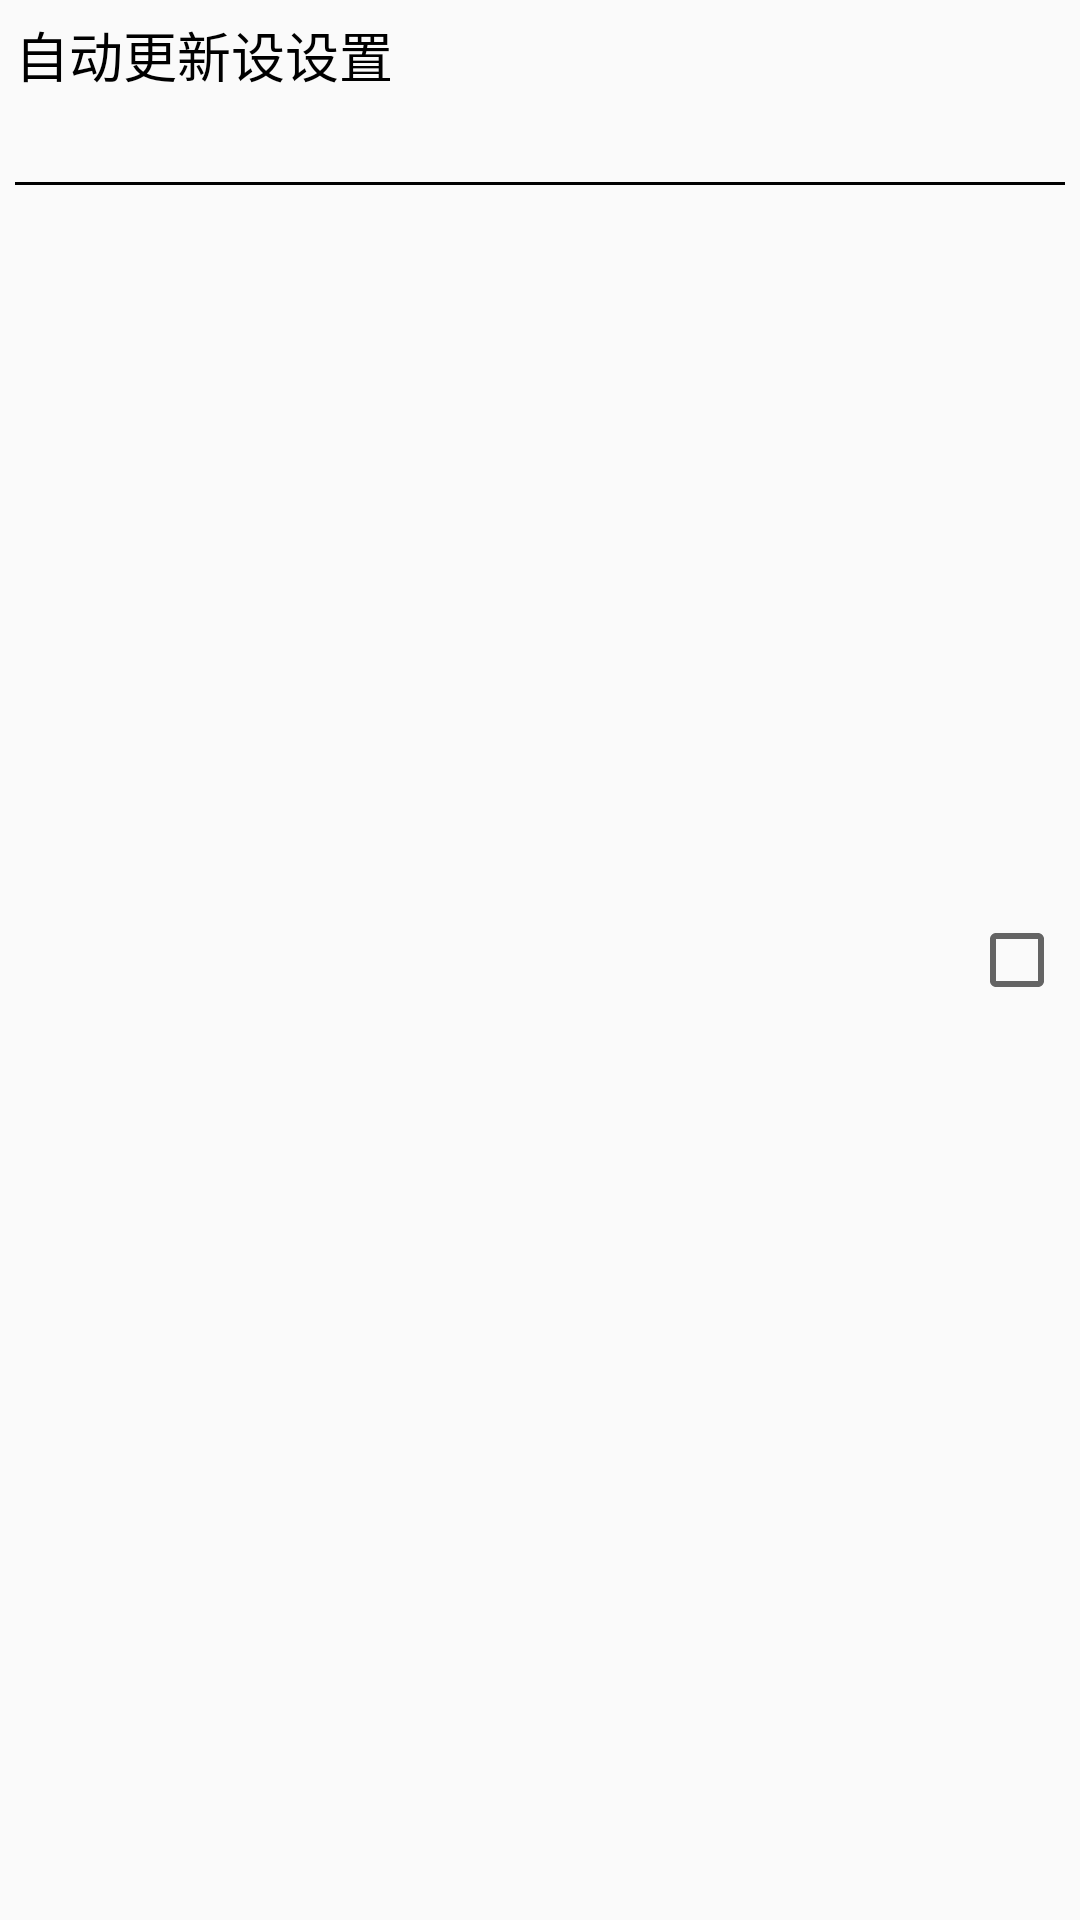

Layout XML and referenced resources for this Android screen:
<!-- AndroidManifest.xml: application theme AppTheme -->
<!-- res/layout/view_setting_item.xml -->
<?xml version="1.0" encoding="utf-8"?>
<RelativeLayout xmlns:android="http://schemas.android.com/apk/res/android"
    android:padding="5dp"
    android:layout_width="wrap_content"
    android:layout_height="wrap_content">

    <TextView
        android:id="@+id/tv_title"
        android:text="自动更新设设置"
        android:textColor="#000"
        android:textSize="18sp"
        android:layout_width="wrap_content"
        android:layout_height="wrap_content" />

    <TextView
        android:id="@+id/tv_des"
        android:layout_below="@+id/tv_title"
        android:textColor="#777"
        android:textSize="18sp"
        android:layout_width="wrap_content"
        android:layout_height="wrap_content" />

    <CheckBox
        android:id="@+id/cb_update"
        android:clickable="false"
        android:focusable="false"
        android:focusableInTouchMode="false"
        android:layout_centerVertical="true"
        android:layout_alignParentRight="true"
        android:layout_width="wrap_content"
        android:layout_height="wrap_content" />

    <View
        android:layout_marginTop="5dp"
        android:layout_below="@+id/tv_des"
        android:layout_width="match_parent"
        android:layout_height="1dp"
        android:background="#000"/>

</RelativeLayout>
<!-- resources referenced by this layout -->
<resources>
  <style name="AppTheme" parent="Theme.AppCompat.Light.DarkActionBar">
          
          <item name="colorPrimary">@color/colorPrimary</item>
          <item name="colorPrimaryDark">@color/colorPrimaryDark</item>
          <item name="colorAccent">@color/colorAccent</item>
          <item name="windowNoTitle">true</item>
      </style>
  <!-- not gathered from this repository: default colours our renderer supplied (Android Studio template values) -->
  <color name="colorPrimary">#FF6200EE</color>
  <color name="colorPrimaryDark">#FF3700B3</color>
  <color name="colorAccent">#FF03DAC5</color>
</resources>
